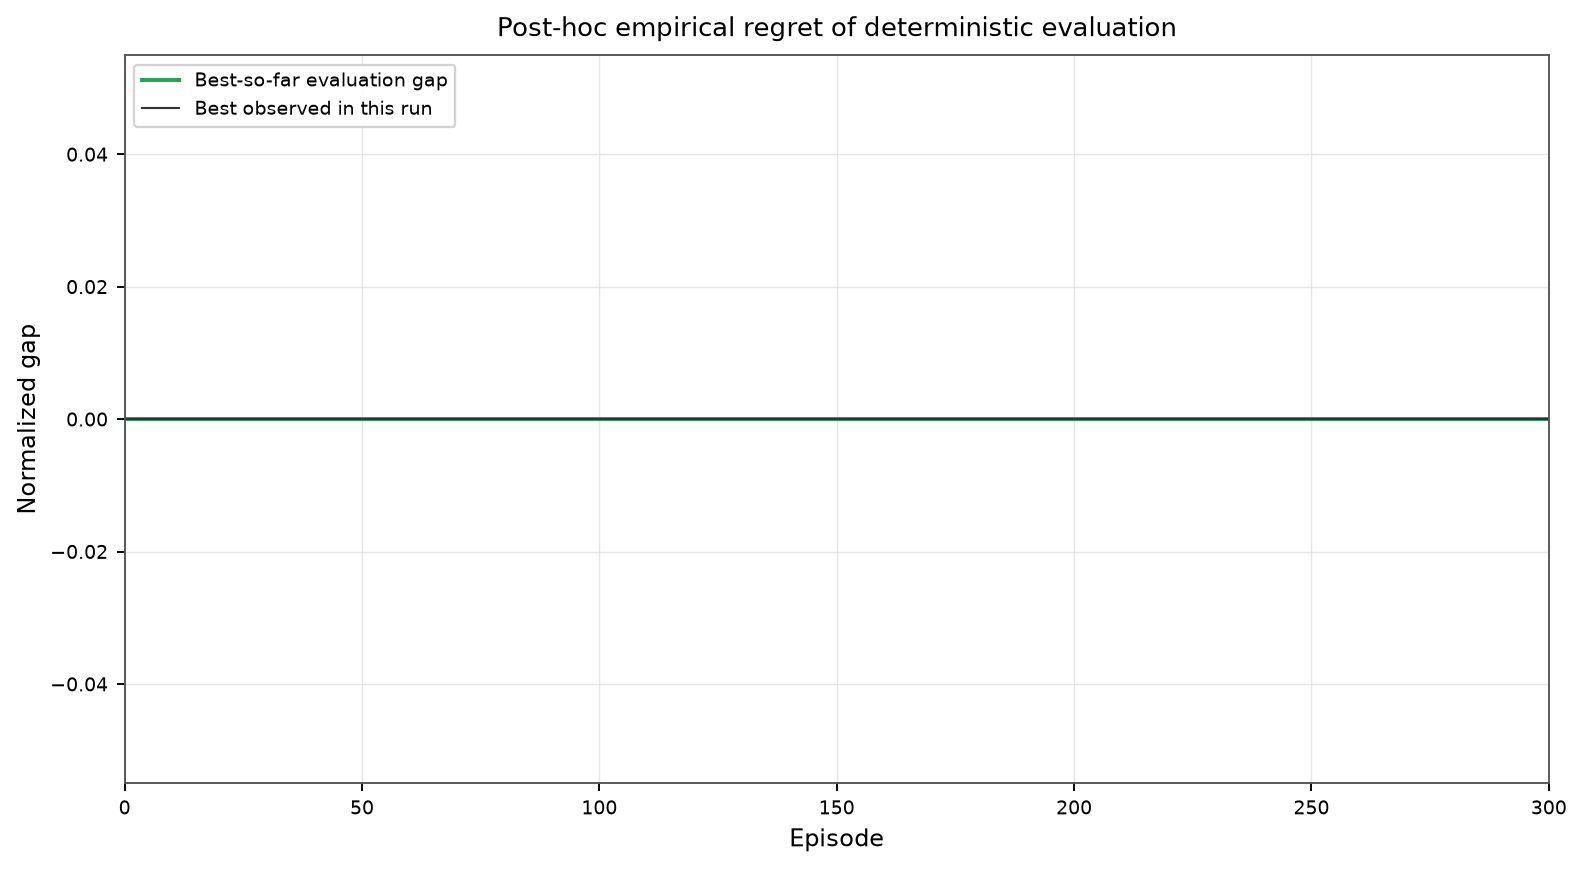

The file beside this chart, header and first rows:
episode, evaluation_return_per_step, best_so_far_return_per_step, normalized_empirical_regret
0.0, -8.028, -8.028, 0.0
1.0, -8.028, -8.028, 0.0
5.0, -8.028, -8.028, 0.0
10.0, -8.028, -8.028, 0.0
15.0, -8.028, -8.028, 0.0
20.0, -8.028, -8.028, 0.0
25.0, -8.028, -8.028, 0.0
30.0, -8.028, -8.028, 0.0
35.0, -8.028, -8.028, 0.0
40.0, -8.028, -8.028, 0.0
45.0, -8.028, -8.028, 0.0
50.0, -8.028, -8.028, 0.0
55.0, -8.028, -8.028, 0.0
60.0, -8.028, -8.028, 0.0
65.0, -8.028, -8.028, 0.0
70.0, -8.028, -8.028, 0.0
75.0, -8.028, -8.028, 0.0
80.0, -8.028, -8.028, 0.0
85.0, -8.028, -8.028, 0.0
90.0, -8.028, -8.028, 0.0
95.0, -8.028, -8.028, 0.0
100.0, -8.028, -8.028, 0.0
105.0, -8.028, -8.028, 0.0
110.0, -8.028, -8.028, 0.0
115.0, -8.028, -8.028, 0.0
120.0, -8.028, -8.028, 0.0
125.0, -8.028, -8.028, 0.0
130.0, -8.028, -8.028, 0.0
135.0, -8.028, -8.028, 0.0
140.0, -8.028, -8.028, 0.0
145.0, -8.028, -8.028, 0.0
150.0, -8.028, -8.028, 0.0
155.0, -8.028, -8.028, 0.0
160.0, -8.028, -8.028, 0.0
165.0, -8.028, -8.028, 0.0
170.0, -8.028, -8.028, 0.0
175.0, -8.028, -8.028, 0.0
180.0, -8.028, -8.028, 0.0
185.0, -8.028, -8.028, 0.0
190.0, -8.028, -8.028, 0.0
195.0, -8.028, -8.028, 0.0
200.0, -8.028, -8.028, 0.0
205.0, -8.028, -8.028, 0.0
210.0, -8.028, -8.028, 0.0
215.0, -8.028, -8.028, 0.0
220.0, -8.028, -8.028, 0.0
225.0, -8.028, -8.028, 0.0
230.0, -8.028, -8.028, 0.0
235.0, -8.028, -8.028, 0.0
240.0, -8.028, -8.028, 0.0
245.0, -8.028, -8.028, 0.0
250.0, -8.028, -8.028, 0.0
255.0, -8.028, -8.028, 0.0
260.0, -8.028, -8.028, 0.0
265.0, -8.028, -8.028, 0.0
270.0, -8.028, -8.028, 0.0
275.0, -8.028, -8.028, 0.0
280.0, -8.028, -8.028, 0.0
285.0, -8.028, -8.028, 0.0
290.0, -8.028, -8.028, 0.0
... 2 more rows
